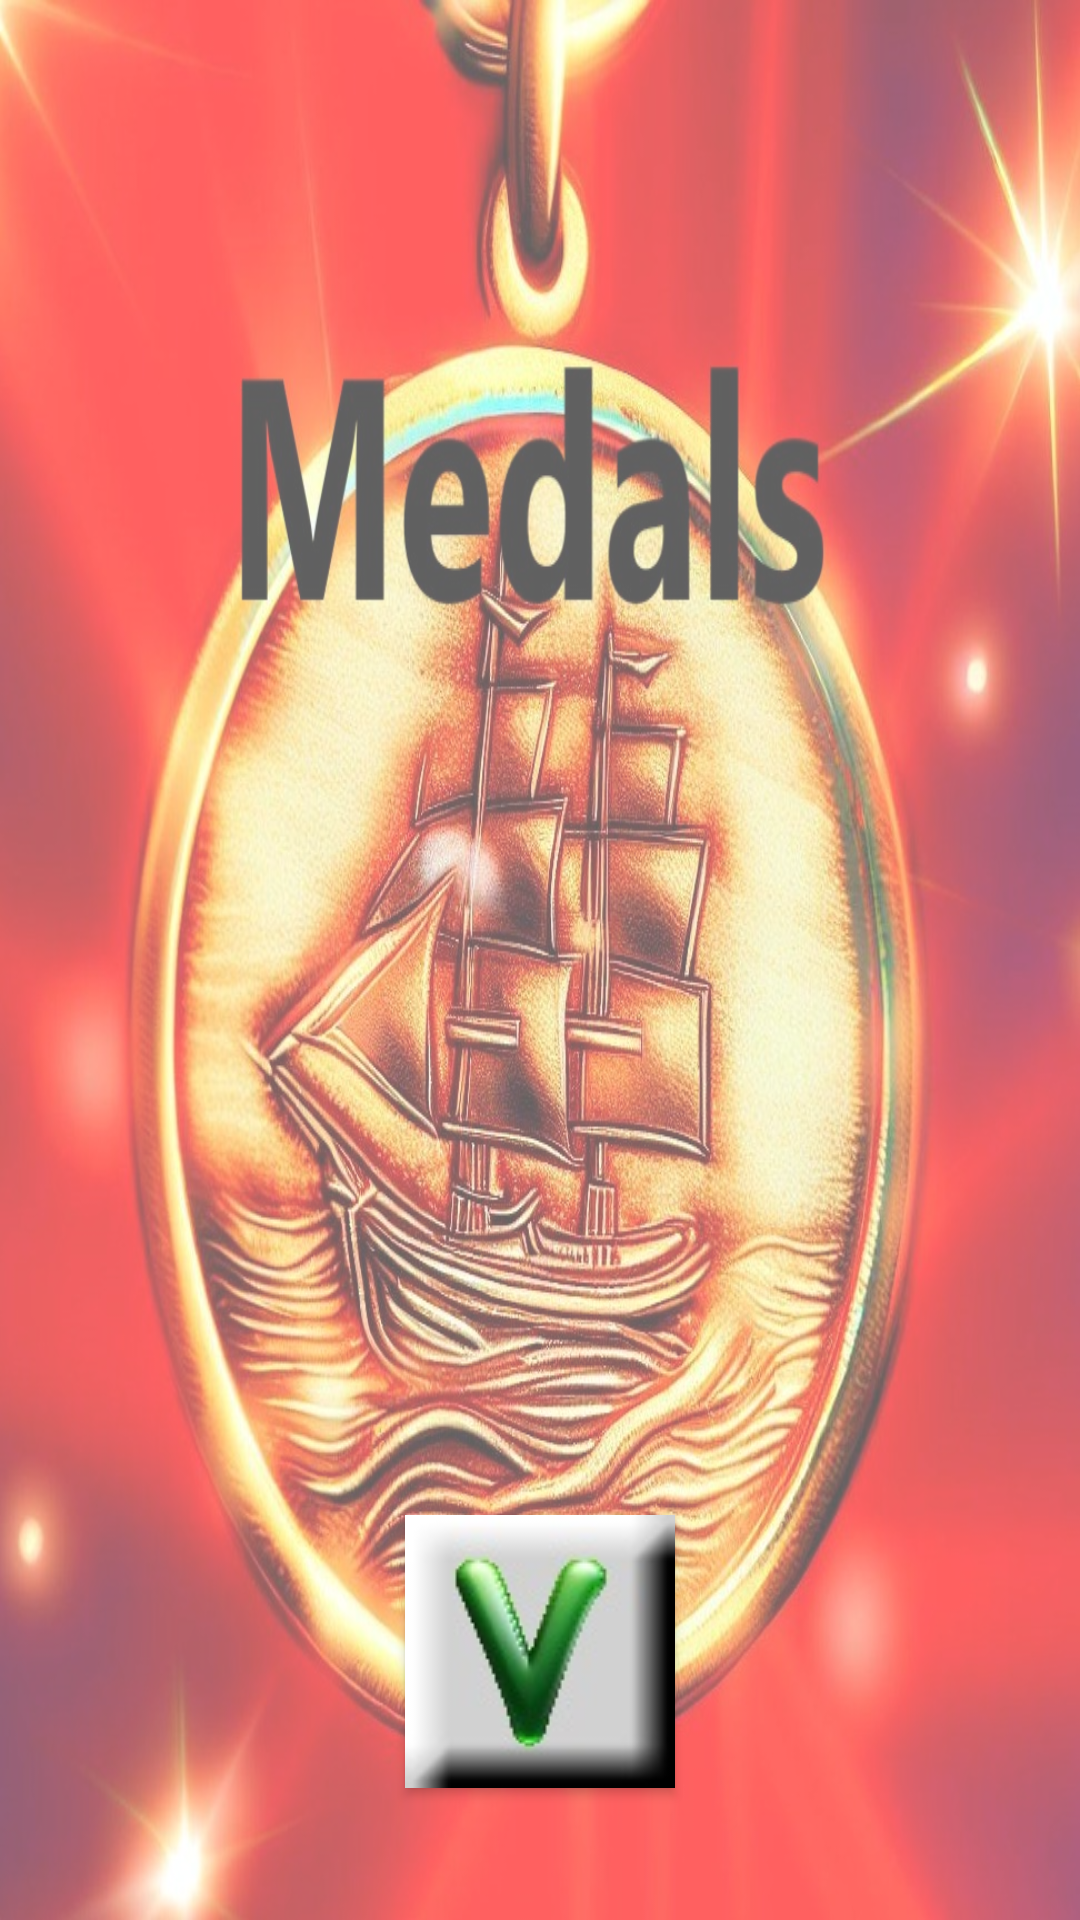

Write the Android layout XML for this screen, with the resource values it uses.
<!-- AndroidManifest.xml: application theme AppTheme -->
<!-- res/layout/new_medal_layout.xml -->
<?xml version="1.0" encoding="utf-8"?>
<RelativeLayout xmlns:android="http://schemas.android.com/apk/res/android"
        android:background="@drawable/medal"
        android:layout_width="match_parent"
        android:layout_height="match_parent">

    <LinearLayout
        android:layout_width="match_parent"
        android:layout_height="match_parent"
        android:background="#60FFFFFF"
        android:gravity="center"
        android:orientation="vertical">

        <TextView
            android:id="@+id/medal_title"
            android:layout_width="wrap_content"
            android:layout_height="wrap_content"
            android:layout_weight="2"
            android:gravity="center"
            android:textColor="@color/black"
            android:textSize="30dp" />

        <TextView
            android:id="@+id/medal_condition"
            android:layout_width="wrap_content"
            android:layout_height="wrap_content"
            android:layout_weight="2"
            android:gravity="bottom|center_horizontal"
            android:textColor="@color/black"
            android:textSize="20dp" />

        <TextView
            android:id="@+id/medal_bonus"
            android:layout_width="match_parent"
            android:layout_height="0dp"
            android:layout_weight="6"
            android:gravity="center"
            android:textColor="@color/black"
            android:textSize="20dp"/>

        <Button
            android:layout_width="wrap_content"
            android:layout_height="wrap_content"
            android:background="@drawable/yes_button"
            android:foreground="?attr/selectableItemBackgroundBorderless"
            android:gravity="center_horizontal"
            android:onClick="onExitNewMedal" />

        <TextView
            android:layout_width="match_parent"
            android:layout_height="0dp"
            android:layout_weight="1"
            android:gravity="center_horizontal"
            android:text="" />

    </LinearLayout>
</RelativeLayout>
<!-- resources referenced by this layout -->
<resources>
  <color name="black">#000000</color>
  <!-- drawable medal: jpg bitmap (drawable, 239783 bytes) -->
  <!-- drawable yes_button: jpg bitmap (drawable, 3584 bytes) -->
  <style name="AppTheme" parent="Theme.AppCompat.Light.DarkActionBar">
          
          <item name="colorPrimary">@color/colorPrimary</item>
          <item name="colorPrimaryDark">@color/colorPrimaryDark</item>
          <item name="colorAccent">@color/colorAccent</item>
          <item name="android:buttonStyle">@style/MyButton</item>
          <item name="android:textColor">@color/black</item>
      </style>
  <color name="colorPrimary">#6200EE</color>
  <color name="colorPrimaryDark">#3700B3</color>
  <color name="colorAccent">#03DAC5</color>
  <style name="MyButton" parent="Widget.AppCompat.Button">
          <item name="android:textAllCaps">false</item>
      </style>
</resources>
